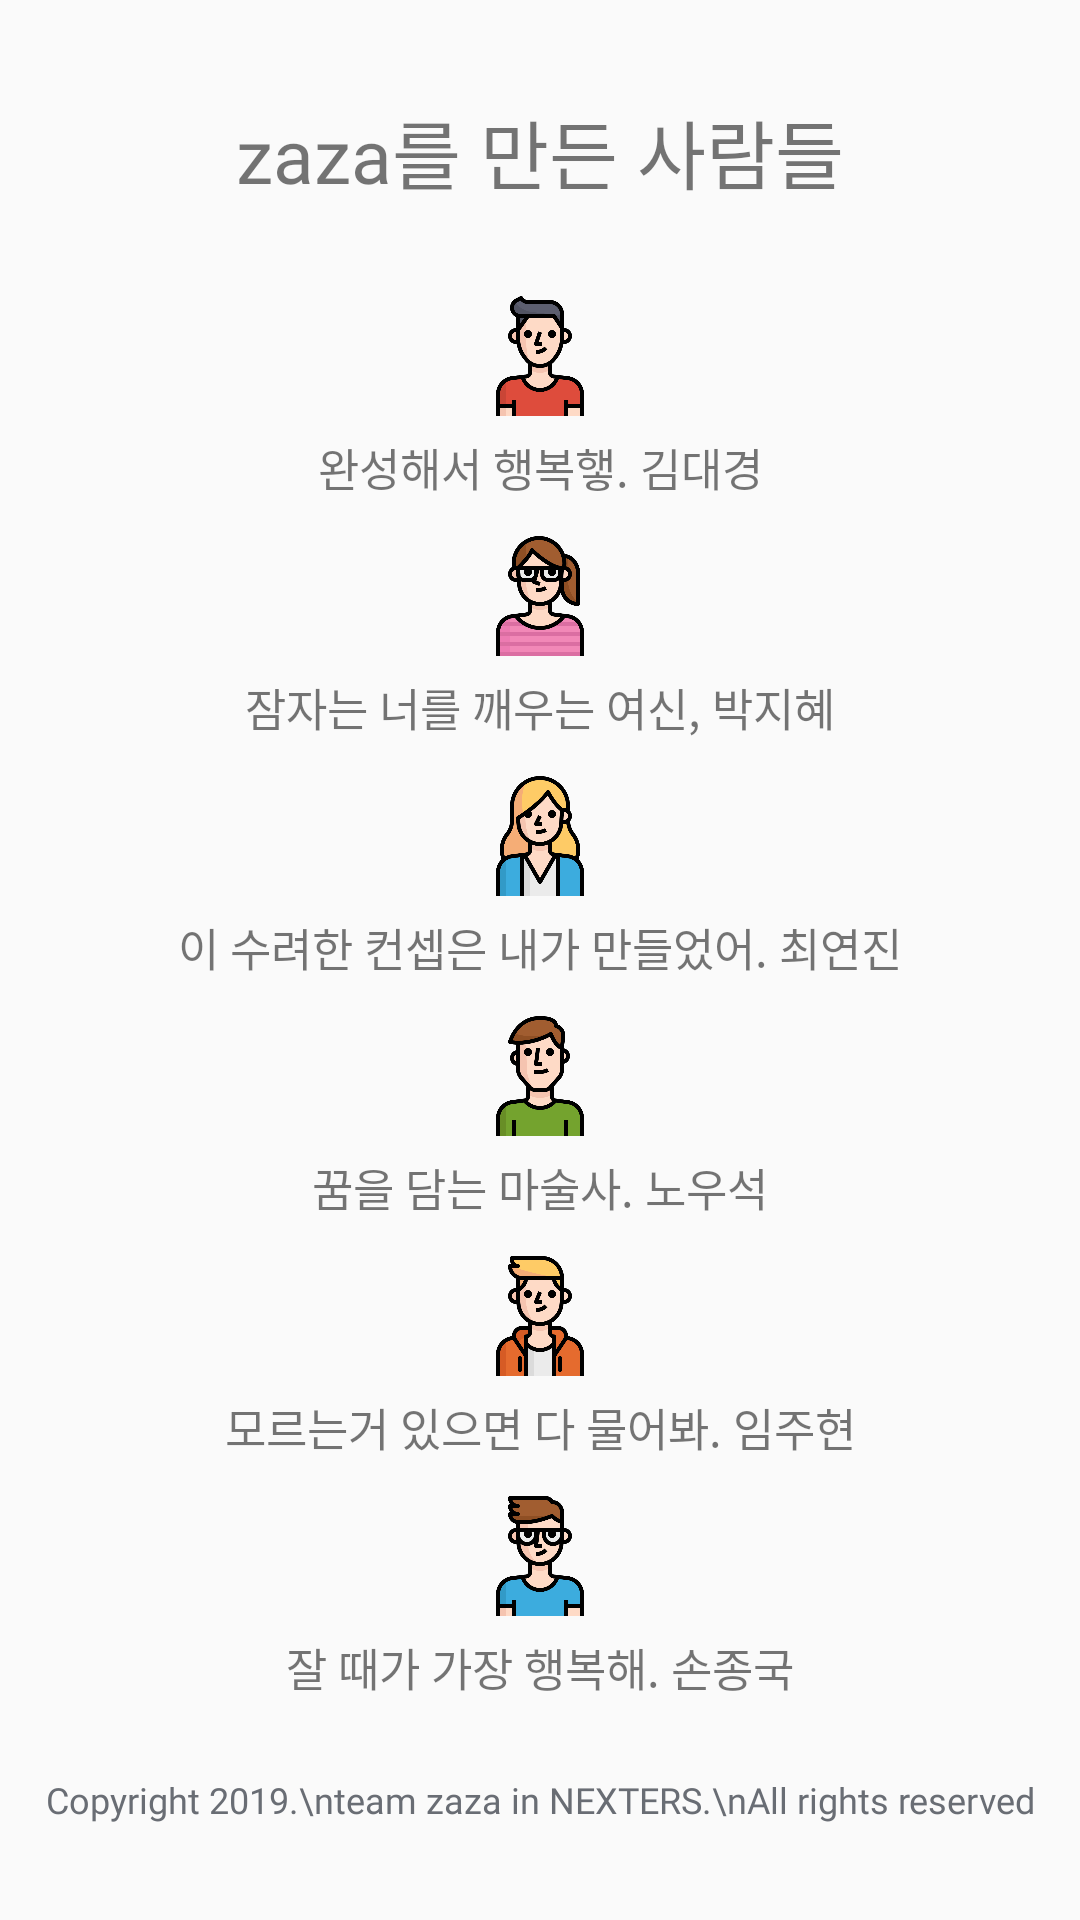

Layout XML and referenced resources for this Android screen:
<!-- AndroidManifest.xml: application theme AppTheme -->
<!-- res/layout/activity_member.xml -->
<?xml version="1.0" encoding="utf-8"?>
<androidx.constraintlayout.widget.ConstraintLayout
        xmlns:android="http://schemas.android.com/apk/res/android"
        xmlns:tools="http://schemas.android.com/tools"
        xmlns:app="http://schemas.android.com/apk/res-auto"
        android:layout_width="match_parent"
        android:layout_height="match_parent"
        tools:context=".MemberActivity">

    <LinearLayout
            android:layout_width="wrap_content"
            android:layout_height="wrap_content"
            android:orientation="vertical"
            android:gravity="center"
            app:layout_constraintTop_toTopOf="parent"
            app:layout_constraintBottom_toBottomOf="parent"
            app:layout_constraintStart_toStartOf="parent"
            app:layout_constraintEnd_toEndOf="parent">

        <TextView
                android:layout_width="wrap_content"
                android:layout_height="wrap_content"
                android:layout_marginBottom="30dp"
                android:text="zaza를 만든 사람들"
                android:textSize="25sp"
                android:fontFamily="@font/gilroy_bold" />

        <ImageView
                android:id="@+id/image_member_dk"
                android:layout_width="40dp"
                android:layout_height="wrap_content"
                android:layout_marginBottom="6dp"
                android:adjustViewBounds="true"
                android:src="@drawable/man_7"/>

        <TextView
                android:id="@+id/text_member_dk"
                android:layout_width="wrap_content"
                android:layout_height="wrap_content"
                android:layout_marginBottom="12dp"
                android:text="완성해서 행복햏. 김대경"
                android:textSize="15sp"
                android:fontFamily="@font/gilroy_light" />

        <ImageView
                android:id="@+id/image_member_pjh"
                android:layout_width="40dp"
                android:layout_height="wrap_content"
                android:layout_marginBottom="6dp"
                android:adjustViewBounds="true"
                android:src="@drawable/woman_5"/>

        <TextView
                android:id="@+id/text_member_pjh"
                android:layout_width="wrap_content"
                android:layout_height="wrap_content"
                android:layout_marginBottom="12dp"
                android:text="잠자는 너를 깨우는 여신, 박지혜"
                android:textSize="15sp"
                android:fontFamily="@font/gilroy_light" />

        <ImageView
                android:id="@+id/image_member_yj"
                android:layout_width="40dp"
                android:layout_height="wrap_content"
                android:layout_marginBottom="6dp"
                android:adjustViewBounds="true"
                android:src="@drawable/woman_6"/>

        <TextView
                android:id="@+id/text_member_yj"
                android:layout_width="wrap_content"
                android:layout_height="wrap_content"
                android:layout_marginBottom="12dp"
                android:text="이 수려한 컨셉은 내가 만들었어. 최연진"
                android:textSize="15sp"
                android:fontFamily="@font/gilroy_light" />

        <ImageView
                android:id="@+id/image_member_ws"
                android:layout_width="40dp"
                android:layout_height="wrap_content"
                android:layout_marginBottom="6dp"
                android:adjustViewBounds="true"
                android:src="@drawable/boy_4"/>

        <TextView
                android:id="@+id/text_member_ws"
                android:layout_width="wrap_content"
                android:layout_height="wrap_content"
                android:layout_marginBottom="12dp"
                android:text="꿈을 담는 마술사. 노우석"
                android:textSize="15sp"
                android:fontFamily="@font/gilroy_light" />

        <ImageView
                android:id="@+id/image_member_jh"
                android:layout_width="40dp"
                android:layout_height="wrap_content"
                android:layout_marginBottom="6dp"
                android:adjustViewBounds="true"
                android:src="@drawable/boy_5"/>

        <TextView
                android:id="@+id/text_member_jh"
                android:layout_width="wrap_content"
                android:layout_height="wrap_content"
                android:layout_marginBottom="12dp"
                android:text="모르는거 있으면 다 물어봐. 임주현"
                android:textSize="15sp"
                android:fontFamily="@font/gilroy_light" />

        <ImageView
                android:id="@+id/image_member_jk"
                android:layout_width="40dp"
                android:layout_height="wrap_content"
                android:layout_marginBottom="6dp"
                android:adjustViewBounds="true"
                android:src="@drawable/boy_2"/>

        <TextView
                android:id="@+id/text_member_jk"
                android:layout_width="wrap_content"
                android:layout_height="wrap_content"
                android:layout_marginBottom="25dp"
                android:text="잘 때가 가장 행복해. 손종국"
                android:textSize="15sp"
                android:fontFamily="@font/gilroy_light" />

        <TextView
                android:id="@+id/text_member_nexters"
                android:layout_width="wrap_content"
                android:layout_height="wrap_content"
                android:text="Copyright 2019.\nteam zaza in NEXTERS.\nAll rights reserved"
                android:textSize="12sp"
                android:lineSpacingExtra="3dp"
                android:fontFamily="@font/gilroy_light"
                android:textColor="@color/gray"
                android:gravity="center"/>
        
    </LinearLayout>

    <WebView
            android:id="@+id/webview_member"
            android:layout_width="match_parent"
            android:layout_height="match_parent"
            android:visibility="gone"/>

</androidx.constraintlayout.widget.ConstraintLayout>
<!-- resources referenced by this layout -->
<resources>
  <color name="gray">#696d74</color>
  <!-- drawable boy_2: webp bitmap (drawable, 12374 bytes) -->
  <!-- drawable boy_4: webp bitmap (drawable, 11772 bytes) -->
  <!-- drawable boy_5: webp bitmap (drawable, 13240 bytes) -->
  <!-- drawable man_7: webp bitmap (drawable, 11138 bytes) -->
  <!-- drawable woman_5: webp bitmap (drawable, 14900 bytes) -->
  <!-- drawable woman_6: webp bitmap (drawable, 15664 bytes) -->
  <style name="AppTheme" parent="Theme.AppCompat.Light.NoActionBar">
          
          <item name="colorPrimary">@color/colorPrimary</item>
          <item name="colorPrimaryDark">@color/colorPrimaryDark</item>
          <item name="colorAccent">@color/colorAccent</item>
      </style>
  <color name="colorPrimary">#4D4D4D</color>
  <color name="colorPrimaryDark">#ededed</color>
  <color name="colorAccent">#90a0e1</color>
</resources>
